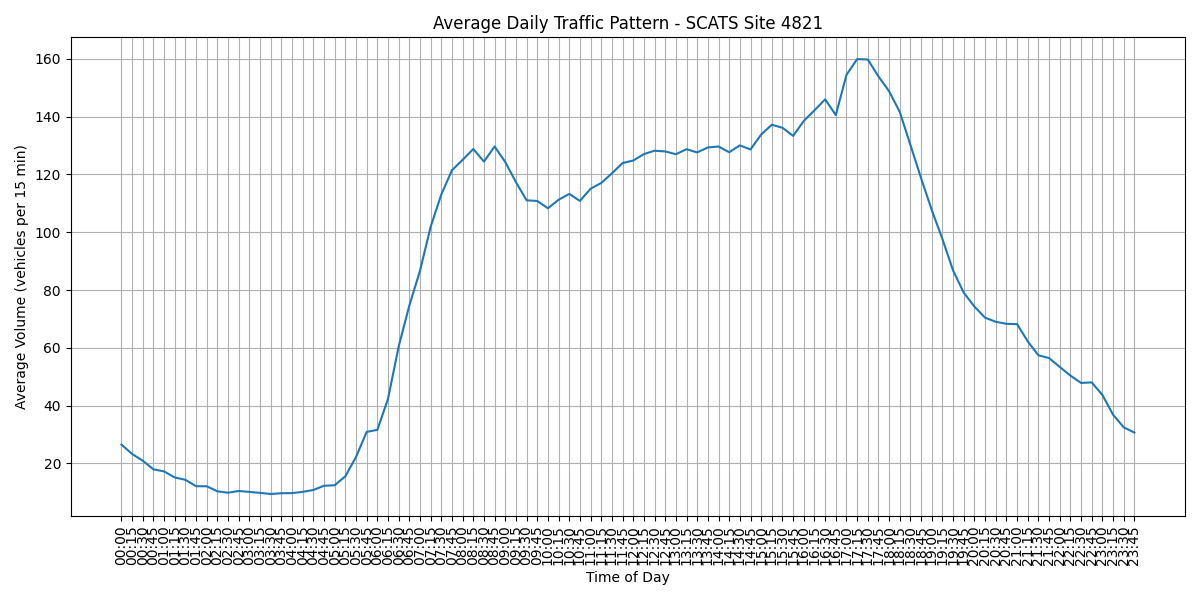

The file beside this chart, header and first rows:
Interval, Average Volume, Time
V00, 26.51, 00:00
V01, 23.27, 00:15
V02, 20.92, 00:30
V03, 17.94, 00:45
V04, 17.23, 01:00
V05, 15.13, 01:15
V06, 14.31, 01:30
V07, 12.1, 01:45
V08, 12.07, 02:00
V09, 10.34, 02:15
V10, 9.855, 02:30
V11, 10.44, 02:45
V12, 10.13, 03:00
V13, 9.798, 03:15
V14, 9.411, 03:30
V15, 9.669, 03:45
V16, 9.71, 04:00
V17, 10.15, 04:15
V18, 10.79, 04:30
V19, 12.26, 04:45
V20, 12.43, 05:00
V21, 15.53, 05:15
V22, 22.22, 05:30
V23, 30.9, 05:45
V24, 31.6, 06:00
V25, 42.31, 06:15
V26, 60.43, 06:30
V27, 74.63, 06:45
V28, 86.63, 07:00
V29, 101.9, 07:15
V30, 113.1, 07:30
V31, 121.5, 07:45
V32, 125.1, 08:00
V33, 128.8, 08:15
V34, 124.5, 08:30
V35, 129.7, 08:45
V36, 124.3, 09:00
V37, 117.3, 09:15
V38, 111.1, 09:30
V39, 110.8, 09:45
V40, 108.3, 10:00
V41, 111.2, 10:15
V42, 113.3, 10:30
V43, 110.8, 10:45
V44, 115.1, 11:00
V45, 117.1, 11:15
V46, 120.4, 11:30
V47, 124, 11:45
V48, 124.8, 12:00
V49, 127.1, 12:15
V50, 128.2, 12:30
V51, 128, 12:45
V52, 127, 13:00
V53, 128.8, 13:15
V54, 127.6, 13:30
V55, 129.4, 13:45
V56, 129.7, 14:00
V57, 127.7, 14:15
V58, 130.1, 14:30
V59, 128.7, 14:45
... 36 more rows
